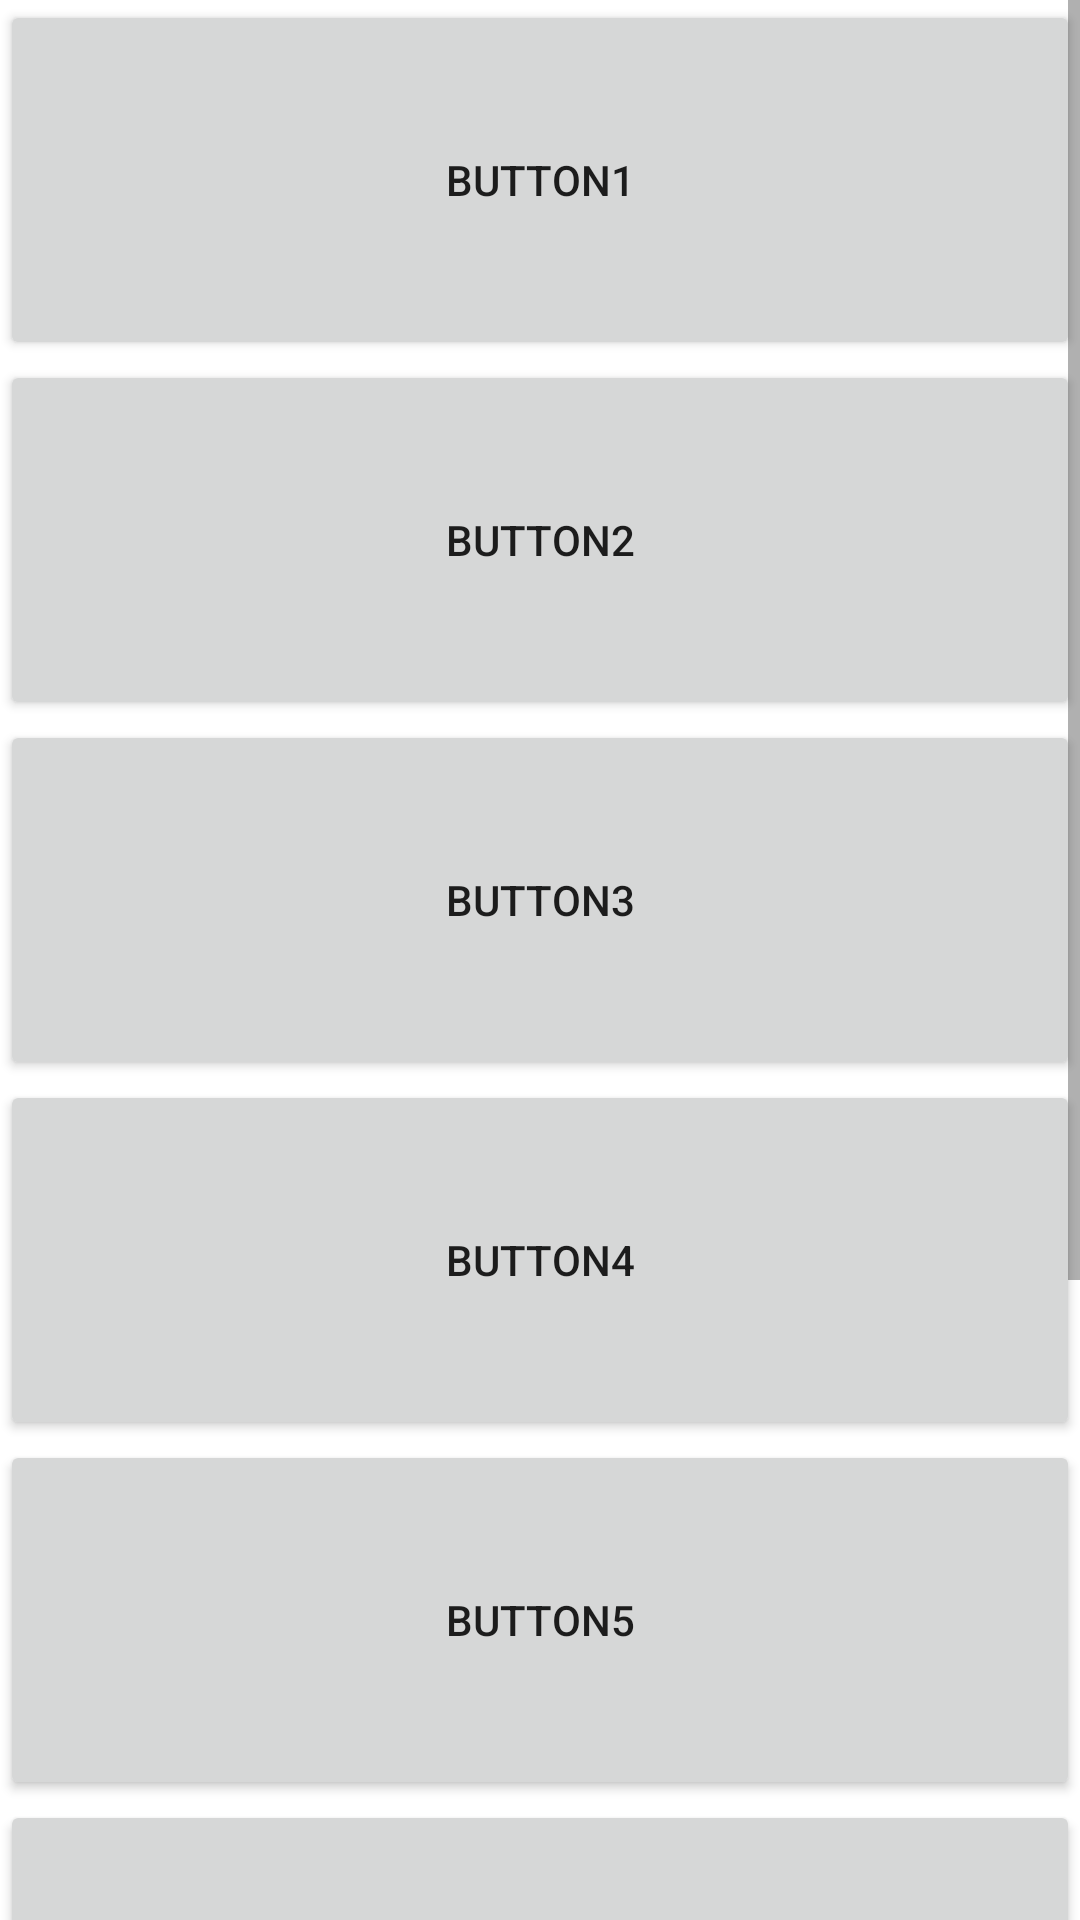

Write the Android layout XML for this screen, with the resource values it uses.
<!-- AndroidManifest.xml: application theme Theme.MultiProgressEtc -->
<!-- res/layout/activity_scroll.xml -->
<?xml version="1.0" encoding="utf-8"?>
<ScrollView xmlns:android="http://schemas.android.com/apk/res/android"
    xmlns:app="http://schemas.android.com/apk/res-auto"
    xmlns:tools="http://schemas.android.com/tools"
    android:layout_width="match_parent"
    android:layout_height="match_parent"
    tools:context=".ScrollActivity">
    <LinearLayout
        android:layout_width="match_parent"
        android:layout_height="match_parent"
        android:orientation="vertical">
        <Button
            android:layout_width="match_parent"
            android:layout_height="120dp"
            android:text="Button1"/>
        <Button
            android:layout_width="match_parent"
            android:layout_height="120dp"
            android:text="Button2"/>
        <Button
            android:layout_width="match_parent"
            android:layout_height="120dp"
            android:text="Button3"/>
        <Button
            android:layout_width="match_parent"
            android:layout_height="120dp"
            android:text="Button4"/>
        <Button
            android:layout_width="match_parent"
            android:layout_height="120dp"
            android:text="Button5"/>
        <Button
            android:layout_width="match_parent"
            android:layout_height="120dp"
            android:text="Button6"/>
        <Button
            android:layout_width="match_parent"
            android:layout_height="120dp"
            android:text="Button7"/>
        <Button
            android:layout_width="match_parent"
            android:layout_height="120dp"
            android:text="Button8"/>
    </LinearLayout>
</ScrollView>
<!-- resources referenced by this layout -->
<resources>
  <style name="Theme.MultiProgressEtc" parent="Theme.MaterialComponents.DayNight.DarkActionBar">
          
          <item name="colorPrimary">@color/purple_500</item>
          <item name="colorPrimaryVariant">@color/purple_700</item>
          <item name="colorOnPrimary">@color/white</item>
          
          <item name="colorSecondary">@color/teal_200</item>
          <item name="colorSecondaryVariant">@color/teal_700</item>
          <item name="colorOnSecondary">@color/black</item>
          
          <item name="android:statusBarColor" tools:targetApi="l">?attr/colorPrimaryVariant</item>
          
      </style>
  <color name="purple_500">#FF5722</color>
  <color name="purple_700">#FF3700B3</color>
  <color name="white">#FFFFFFFF</color>
  <color name="teal_200">#FF03DAC5</color>
  <color name="teal_700">#FF018786</color>
  <color name="black">#FF000000</color>
</resources>
